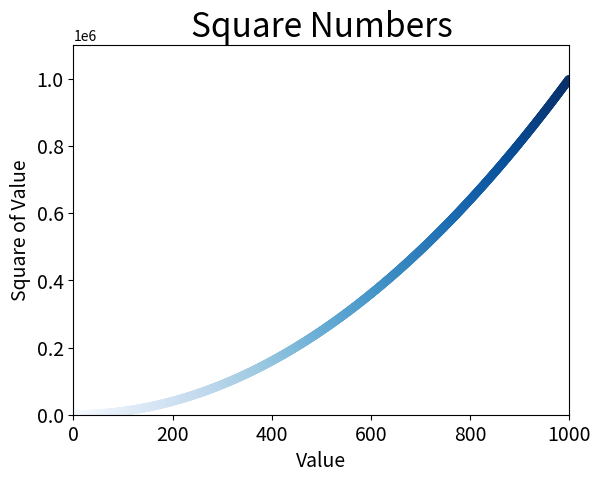

Python code for this plot:
# -*- coding:utf-8 -*-
import matplotlib.pyplot as plt

x_values = list(range(1, 1000))
y_values = [x**2 for x in x_values]

#plt.scatter(x_values, y_values, c='red', edgecolor='none', s=40)
#plt.scatter(x_values, y_values, c=(0, 0, 0.8), edgecolor='none', s=40)
plt.scatter(x_values, y_values, c=x_values, cmap=plt.cm.Blues,
    edgecolor='none', s=40)

#设置标题并给坐标轴加上标签
plt.title('Square Numbers', fontsize=24)
plt.xlabel('Value', fontsize=14)
plt.ylabel('Square of Value', fontsize=14)

#设置刻度标记的大小
plt.tick_params(axis='both', which='major', labelsize=14)

#设置坐标轴的取值范围
plt.axis([0,1000, 0, 1100000])
plt.show()